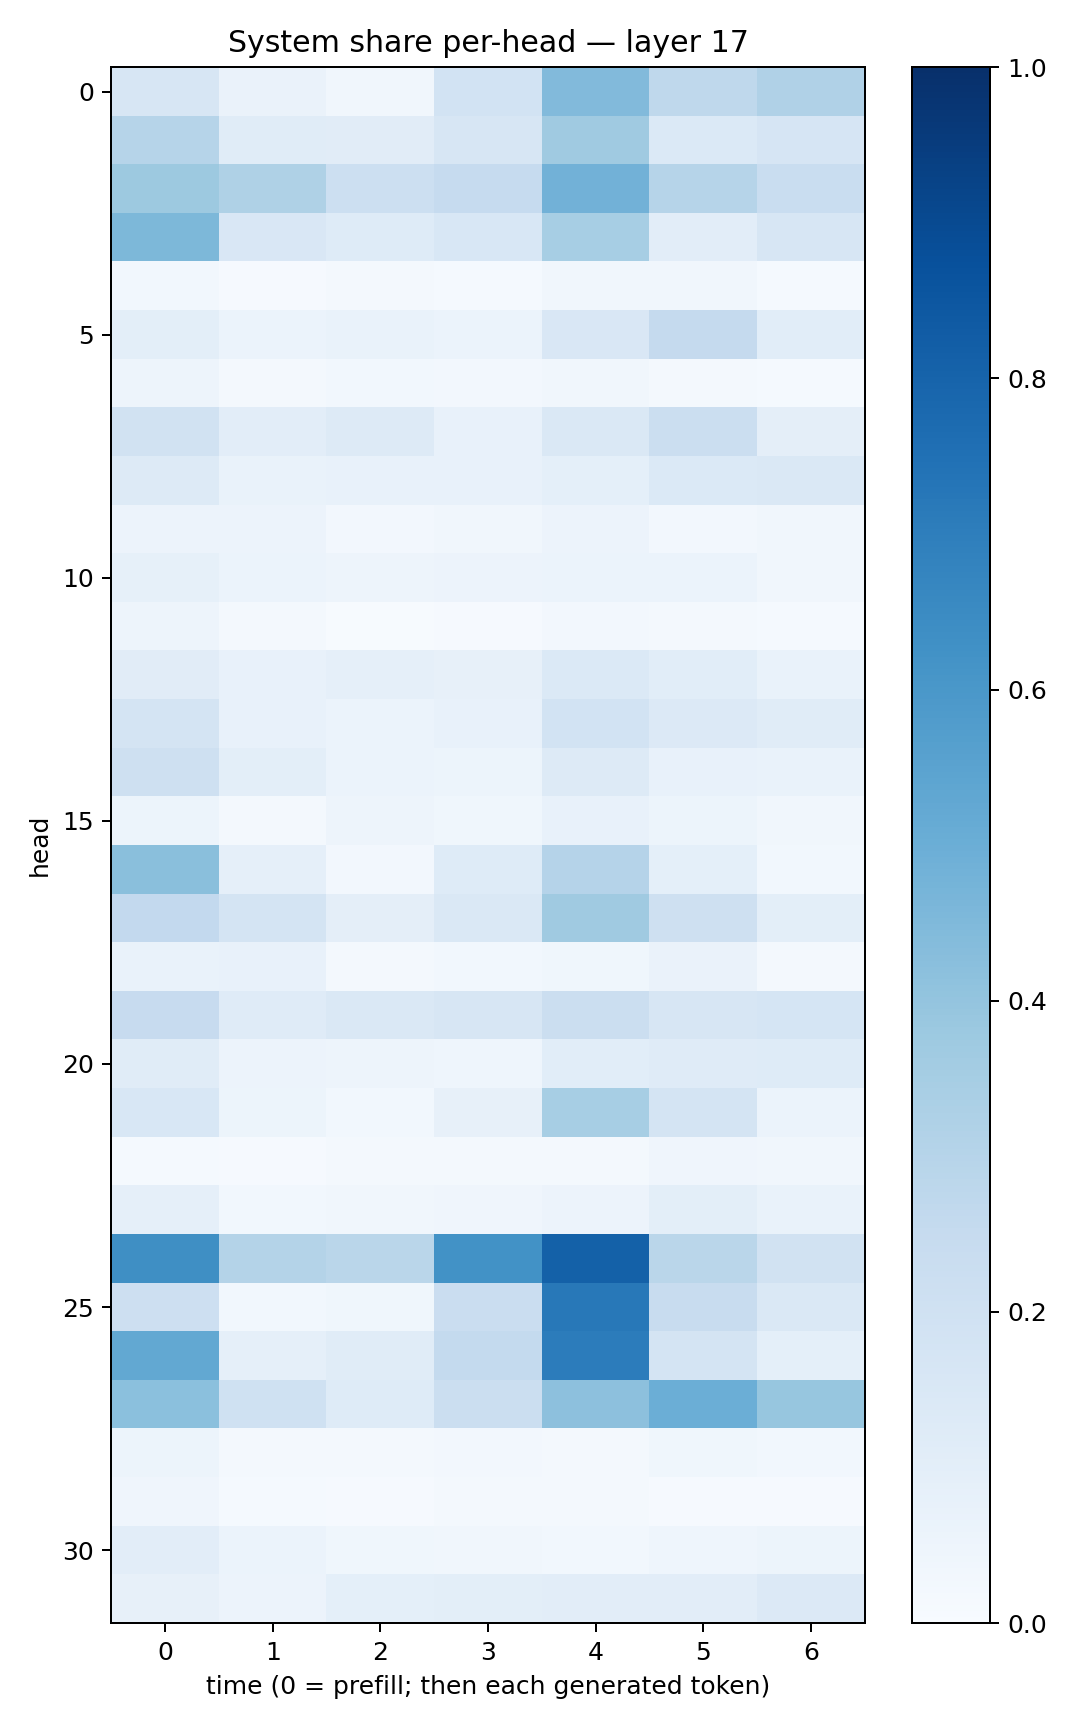

The file beside this chart, header and first rows:
0.16291185, 0.06313634, 0.034750886, 0.18361665, 0.44445968, 0.26975766, 0.31726667
0.3003, 0.1155, 0.1116, 0.1576, 0.37, 0.1377, 0.167
0.3788, 0.323, 0.2164, 0.2474, 0.4817, 0.2994, 0.2336
0.4563, 0.1505, 0.1223, 0.1544, 0.3446, 0.1051, 0.1572
0.03008, 0.01063, 0.02127, 0.01366, 0.03195, 0.03244, 0.01438
0.1001, 0.06017, 0.06824, 0.0625, 0.1495, 0.2509, 0.1082
0.04857, 0.02329, 0.03021, 0.02558, 0.03508, 0.02303, 0.01328
0.1924, 0.1048, 0.1327, 0.07339, 0.1445, 0.2247, 0.09612
0.1277, 0.06713, 0.07691, 0.07733, 0.09286, 0.1373, 0.1445
0.05654, 0.05739, 0.02369, 0.03378, 0.05658, 0.02714, 0.0317
0.08374, 0.06035, 0.04801, 0.05579, 0.05912, 0.0597, 0.03357
0.04782, 0.019, 0.007649, 0.008067, 0.02606, 0.01655, 0.01399
0.1113, 0.07065, 0.0861, 0.08162, 0.139, 0.1079, 0.06672
0.1755, 0.07628, 0.05976, 0.07266, 0.1865, 0.1344, 0.1143
0.2032, 0.1006, 0.05921, 0.05119, 0.1325, 0.07414, 0.06918
0.05208, 0.02299, 0.04933, 0.03552, 0.07719, 0.05111, 0.03201
0.4225, 0.08887, 0.02355, 0.1232, 0.3034, 0.09172, 0.02899
0.2606, 0.1754, 0.09421, 0.1409, 0.3682, 0.2078, 0.1015
0.06976, 0.07396, 0.0189, 0.02888, 0.03626, 0.06472, 0.01846
0.2444, 0.1178, 0.1439, 0.1615, 0.2231, 0.1615, 0.1718
0.114, 0.05498, 0.04906, 0.04387, 0.109, 0.1174, 0.1212
0.1551, 0.05341, 0.03046, 0.07922, 0.3457, 0.1742, 0.06163
0.01274, 0.009465, 0.01902, 0.02275, 0.0208, 0.04247, 0.03155
0.08608, 0.02976, 0.0314, 0.03995, 0.05653, 0.09824, 0.06926
0.6353, 0.3048, 0.2858, 0.622, 0.8093, 0.2885, 0.1891
0.2142, 0.02973, 0.03772, 0.2297, 0.7203, 0.2406, 0.1421
0.5249, 0.08611, 0.1137, 0.2555, 0.7043, 0.1785, 0.09138
0.4184, 0.2003, 0.125, 0.2225, 0.4173, 0.4986, 0.3921
0.05233, 0.02269, 0.02218, 0.02689, 0.0207, 0.03716, 0.02968
0.03928, 0.01228, 0.008675, 0.01679, 0.01864, 0.01146, 0.009771
0.1031, 0.0605, 0.03658, 0.03463, 0.02834, 0.04561, 0.05409
0.08156, 0.05697, 0.09199, 0.09903, 0.104, 0.1046, 0.1362
